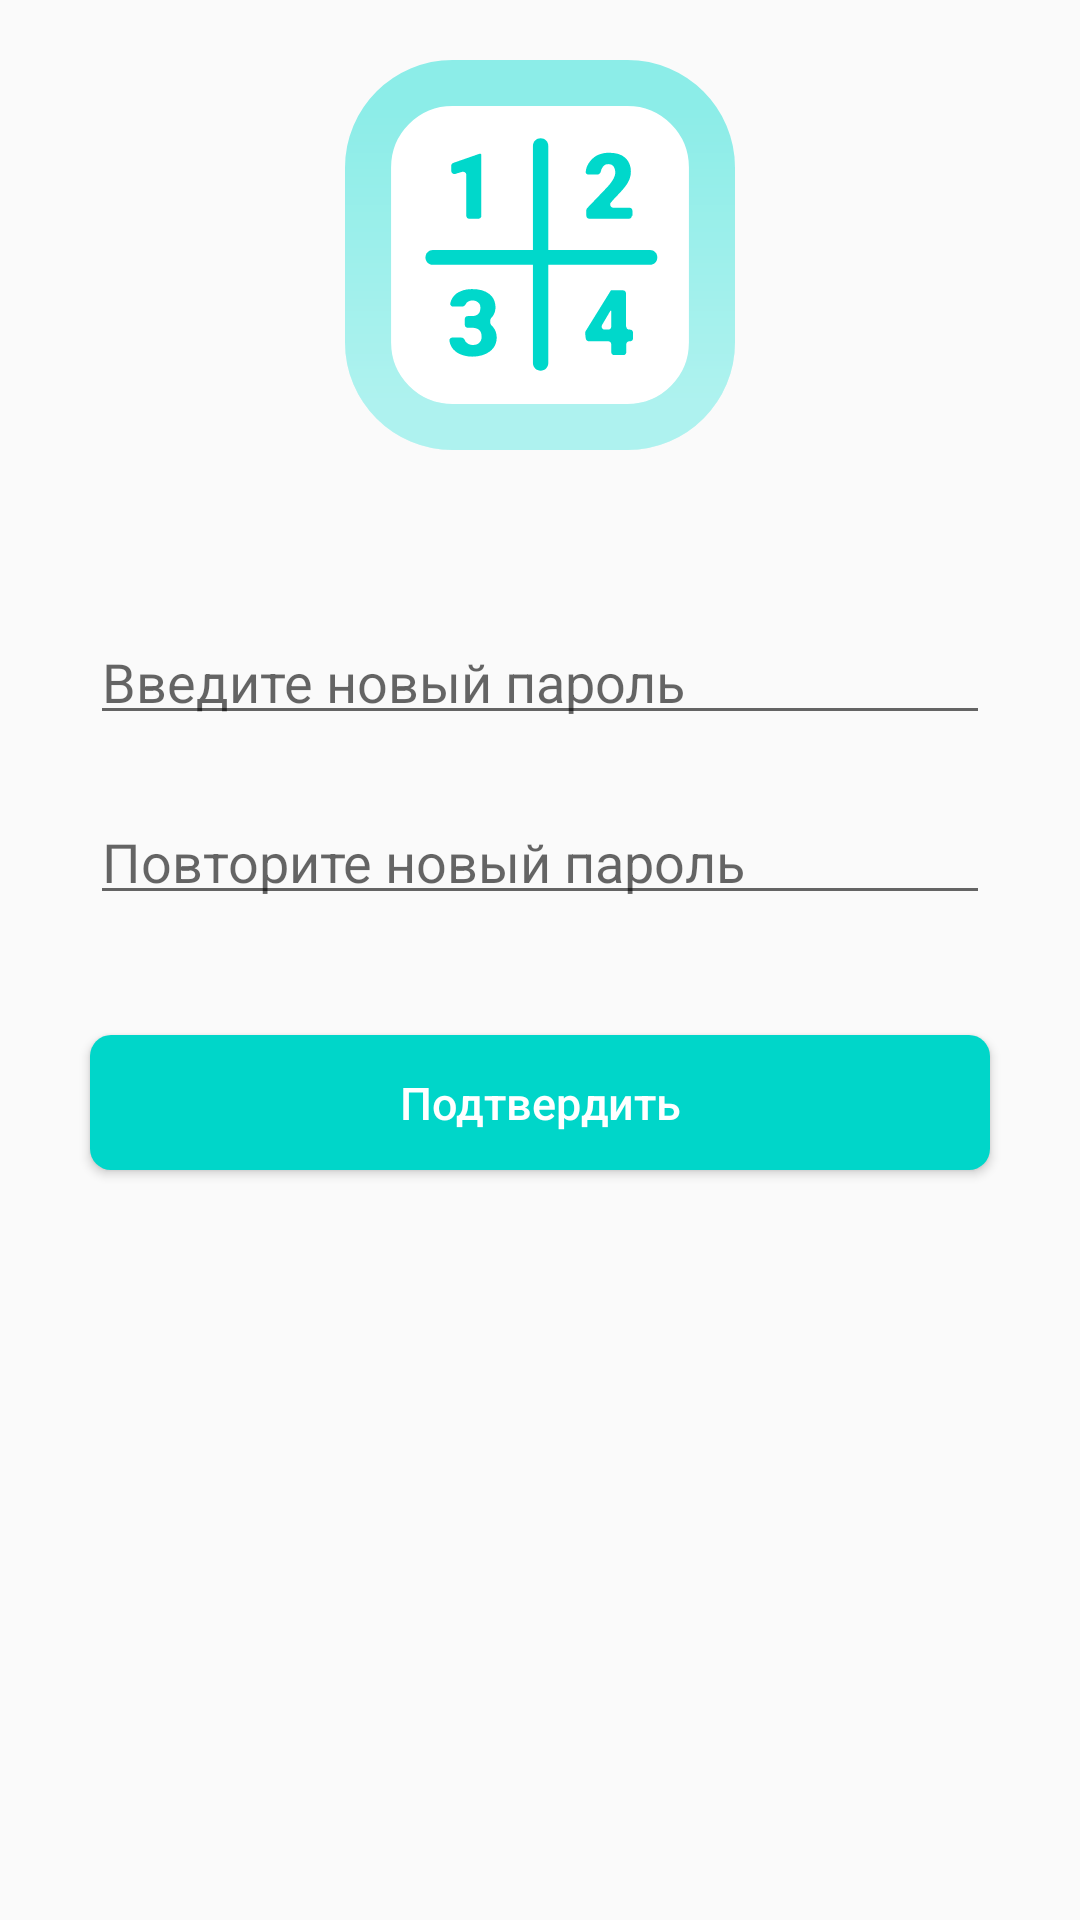

Layout XML and referenced resources for this Android screen:
<!-- AndroidManifest.xml: application theme AppTheme -->
<!-- res/layout/activity_reset_password.xml -->
<?xml version="1.0" encoding="utf-8"?>
<android.support.constraint.ConstraintLayout xmlns:android="http://schemas.android.com/apk/res/android"
    xmlns:app="http://schemas.android.com/apk/res-auto"
    xmlns:tools="http://schemas.android.com/tools"
    android:layout_width="match_parent"
    android:layout_height="match_parent"
    tools:context=".presentation.resetPassword.ResetPasswordActivity">

    <ImageView
        android:id="@+id/iv_login_icon"
        android:src="@drawable/ic_logo"
        android:layout_width="130dp"
        android:layout_height="130dp"
        android:layout_marginTop="20dp"
        app:layout_constraintEnd_toEndOf="parent"
        app:layout_constraintStart_toStartOf="parent"
        app:layout_constraintTop_toTopOf="parent" />

    <EditText
        android:id="@+id/et_new_password"
        android:inputType="textPassword"
        android:hint="@string/reset_pass_hint"
        android:layout_width="300dp"
        android:layout_height="40dp"
        android:maxLines="1"
        app:layout_constraintTop_toBottomOf="@id/iv_login_icon"
        android:layout_marginTop="55dp"
        app:layout_constraintEnd_toEndOf="parent"
        app:layout_constraintStart_toStartOf="parent" />

    <EditText
        android:id="@+id/et_new_password_repeat"
        android:inputType="textPassword"
        android:hint="@string/reset_pass_repeat_hint"
        android:layout_width="300dp"
        android:layout_height="40dp"
        android:layout_marginTop="20dp"
        android:maxLines="1"
        app:layout_constraintEnd_toEndOf="parent"
        app:layout_constraintStart_toStartOf="parent"
        app:layout_constraintTop_toBottomOf="@id/et_new_password" />

    <Button
        android:id="@+id/btn_reset_password
"
        android:layout_width="300dp"
        android:layout_height="45dp"
        android:layout_marginTop="40dp"
        android:text="@string/select"
        android:textColor="#FFF"
        android:background="@drawable/button"
        android:textAllCaps="false"
        android:textSize="15sp"
        app:layout_constraintEnd_toEndOf="parent"
        app:layout_constraintStart_toStartOf="parent"
        app:layout_constraintTop_toBottomOf="@id/et_new_password_repeat" />

</android.support.constraint.ConstraintLayout>
<!-- resources referenced by this layout -->
<resources>
  <!-- drawable button (drawable) -->
  <?xml version="1.0" encoding="utf-8"?>
  <selector xmlns:android="http://schemas.android.com/apk/res/android">
      <item>
          <shape android:shape="rectangle">
              <solid android:color="@color/appStaticInterface" />
              <corners android:radius="7dp"/>
              <size android:height="60dp" android:width="300dp"/>
          </shape>
      </item>
  </selector>
  <!-- drawable ic_logo: vector/xml drawable (drawable, 3965 chars, omitted) -->
  <string name="reset_pass_hint">Введите новый пароль</string>
  <string name="reset_pass_repeat_hint">Повторите новый пароль</string>
  <string name="select">Подтвердить</string>
  <style name="AppTheme" parent="Base.Theme.AppCompat.Light">
          
          <item name="colorPrimary">@color/colorPrimary</item>
          <item name="colorPrimaryDark">@color/colorPrimaryDark</item>
          <item name="colorAccent">@color/colorAccent</item>
      </style>
  <color name="appStaticInterface">#FF00D6C9</color>
  <color name="colorPrimary">#fff</color>
  <color name="colorPrimaryDark">#9e9e9e</color>
  <color name="colorAccent">#64b5f6</color>
</resources>
